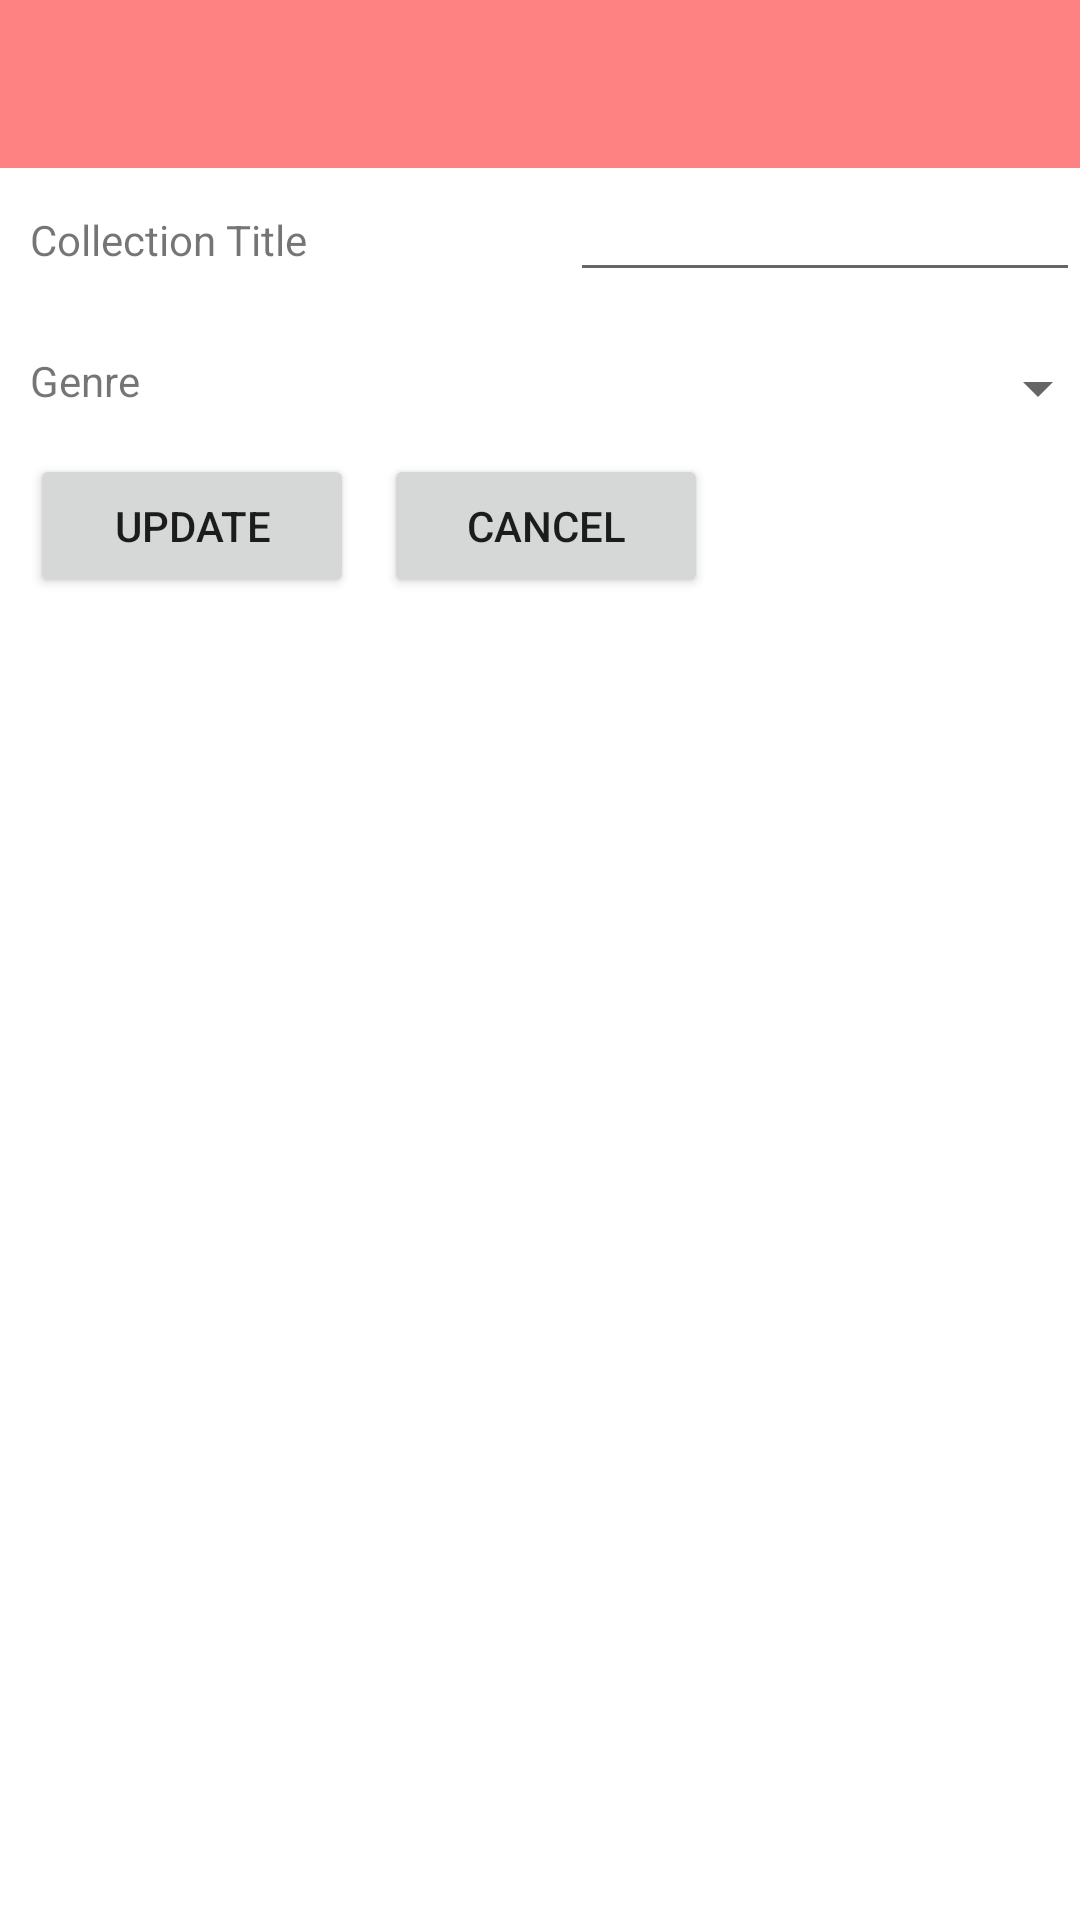

Here is an Android app screen rendered from its layout file. Give the layout XML and the strings, colors and styles it references.
<!-- AndroidManifest.xml: application theme Theme.Ca1 -->
<!-- res/layout/activity_edit_collection.xml -->
<?xml version="1.0" encoding="utf-8"?>
<androidx.constraintlayout.widget.ConstraintLayout xmlns:android="http://schemas.android.com/apk/res/android"
    xmlns:app="http://schemas.android.com/apk/res-auto"
    xmlns:tools="http://schemas.android.com/tools"
    android:layout_width="match_parent"
    android:layout_height="match_parent"
    tools:context="ie.wit.ca1.activities.EditCollectionActivity">

    <RelativeLayout
        android:id="@+id/relativeLayout"
        android:layout_width="0dp"
        android:layout_height="wrap_content"
        app:layout_constraintBottom_toBottomOf="parent"
        app:layout_constraintEnd_toEndOf="parent"
        app:layout_constraintStart_toStartOf="parent"
        app:layout_constraintTop_toTopOf="parent">

        <com.google.android.material.appbar.AppBarLayout
            android:id="@+id/appBarLayout"
            android:layout_width="match_parent"
            android:layout_height="wrap_content"

            android:fitsSystemWindows="true"
            app:elevation="0dip"
            app:theme="@style/ThemeOverlay.AppCompat.Dark.ActionBar">

            <androidx.appcompat.widget.Toolbar
                android:id="@+id/toolbar"
                android:layout_width="match_parent"
                android:layout_height="wrap_content" />
        </com.google.android.material.appbar.AppBarLayout>

        <ScrollView
            android:layout_width="match_parent"
            android:layout_height="match_parent"
            android:layout_below="@id/appBarLayout"
            android:fillViewport="true">

            <LinearLayout
                android:layout_width="match_parent"
                android:layout_height="wrap_content"
                android:layout_marginStart="10dp"
                android:orientation="vertical">

                <LinearLayout
                    android:layout_width="match_parent"
                    android:layout_height="wrap_content"
                    android:layout_margin="0dp"
                    android:layout_marginTop="10dp"
                    android:orientation="horizontal">

                    <TextView
                        android:id="@+id/textView"
                        android:layout_width="10dp"
                        android:layout_height="wrap_content"
                        android:layout_weight="1"
                        android:text="Collection Title" />

                    <EditText
                        android:id="@+id/titleInput"
                        android:layout_width="0dp"
                        android:layout_height="wrap_content"
                        android:layout_marginRight="10dp"
                        android:layout_weight="1"
                        android:ems="10"
                        android:inputType="text" />

                </LinearLayout>

                <LinearLayout
                    android:layout_width="match_parent"
                    android:layout_height="wrap_content"
                    android:layout_marginTop="20dp"
                    android:orientation="horizontal">

                    <TextView
                        android:id="@+id/genreTextView"
                        android:layout_width="10dp"
                        android:layout_height="wrap_content"
                        android:layout_weight="1"
                        android:text="Genre" />

                    <Spinner
                        android:id="@+id/genreSpinner"
                        android:layout_width="8dp"
                        android:layout_height="wrap_content"
                        android:layout_weight="1" />

                </LinearLayout>

                <LinearLayout
                    android:layout_width="match_parent"
                    android:layout_height="match_parent"
                    android:orientation="horizontal">

                    <Button
                        android:id="@+id/updateBtn"
                        android:layout_marginRight="10dp"
                        android:layout_width="108dp"
                        android:layout_height="wrap_content"
                        android:layout_marginTop="10dp"
                        android:text="@string/update_btn_text" />

                    <Button
                        android:id="@+id/cancelBtn"
                        android:layout_width="108dp"
                        android:layout_height="wrap_content"
                        android:layout_marginTop="10dp"
                        android:text="@string/cancel_btn_text" />
                </LinearLayout>

            </LinearLayout>
        </ScrollView>
    </RelativeLayout>

</androidx.constraintlayout.widget.ConstraintLayout>
<!-- resources referenced by this layout -->
<resources>
  <string name="cancel_btn_text">Cancel</string>
  <string name="update_btn_text">Update</string>
  <style name="Theme.Ca1" parent="Theme.MaterialComponents.DayNight.NoActionBar">
          
          <item name="colorPrimary">@color/red</item>
          <item name="colorPrimaryVariant">@color/red</item>
          <item name="colorOnPrimary">@color/white</item>
          
          <item name="colorSecondary">@color/teal_200</item>
          <item name="colorSecondaryVariant">@color/teal_700</item>
          <item name="colorOnSecondary">@color/black</item>
          
          <item name="android:statusBarColor">?attr/colorPrimaryVariant</item>
          
      </style>
  <color name="red">#FF8282</color>
  <color name="white">#FFFFFFFF</color>
  <color name="teal_200">#FF03DAC5</color>
  <color name="teal_700">#FF018786</color>
  <color name="black">#FF000000</color>
</resources>
